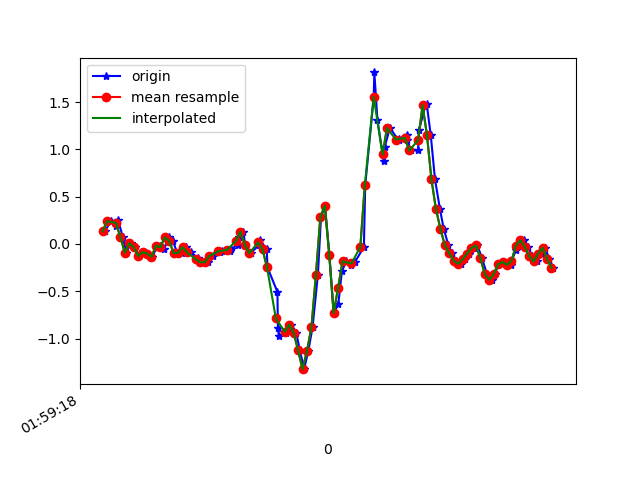

Source data for this figure (header and first rows):
1617847158970, 542802592112082, 0.13263845, 0.00313211, 0.0734008
1617847158997, 542802611146098, 0.2414, 0.1351, 0.02209
1617847159022, 542802630174082, 0.1937, -0.001755, 0.00254
1617847159030, 542802649202050, 0.2524, 0.289, -0.00479
1617847159051, 542802668230050, 0.07522, -0.2559, 0.08684
1617847159067, 542802687258050, -0.09094, -0.09216, 0.08562
1617847159086, 542802706310850, 0.008022, 0.1412, 0.1162
1617847159106, 542802725309330, -0.0323, -0.2388, 0.1553
1617847159124, 542802744334898, -0.1264, -0.05429, 0.09051
1617847159143, 542802763360466, -0.08727, 0.05444, 0.06363
1617847159162, 542802782386034, -0.1007, -0.3328, 0.04652
1617847159184, 542802801411570, -0.1361, -0.002977, -0.08665
1617847159207, 542802820448114, -0.01886, 0.1644, -0.1025
1617847159220, 542802839499186, -0.01886, -0.3573, -0.1147
1617847159238, 542802858525426, -0.05184, 0.1265, -0.2076
1617847159257, 542802877551698, 0.06911, 0.1375, -0.1209
1617847159276, 542802896577970, 0.03246, -0.4404, -0.08298
1617847159297, 542802915610898, -0.09705, 0.0911, -0.1123
1617847159318, 542802934662322, -0.09338, -0.1313, -0.06588
1617847159337, 542802953688914, -0.03352, -0.1545, -0.03289
1617847159359, 542802972715506, -0.08849, -0.1716, 9.7E-5
1617847159389, 542802991742066, -0.1532, -0.1435, 0.01109
1617847159393, 542803010768754, -0.1728, -0.08605, 0.00254
1617847159416, 542803029785906, -0.1936, -0.03474, -0.028
1617847159433, 542803048811058, -0.1923, 0.01779, -0.07321
1617847159458, 542803067836210, -0.1288, 0.07277, -0.1209
1617847159490, 542803086861426, -0.08483, 0.0801, -0.1538
1617847159498, 542803105886642, -0.07139, 0.00191, -0.1502
1617847159533, 542803124936882, -0.07261, -0.108, -0.1514
1617847159538, 542803143962098, -0.05184, -0.2266, -0.1929
1617847159571, 542803162987314, -0.00786, -0.3096, -0.2271
1617847159574, 542803182012466, 0.06911, -0.4025, -0.1929
1617847159593, 542803201062450, 0.1302, -0.4831, -0.1306
1617847159602, 542803220082098, -0.006639, -0.62, -0.07932
1617847159626, 542803239107058, -0.09827, -0.7275, -0.07687
1617847159665, 542803258156914, -0.009082, -0.7397, -0.1135
1617847159668, 542803277181874, 0.04345, -0.7006, -0.05855
1617847159699, 542803296206962, -0.05795, -0.6444, 0.0282
1617847159702, 542803315231922, -0.2473, -0.3842, 0.1601
1617847159747, 542803334253362, -0.5075, 0.02634, 0.3593
1617847159749, 542803353303090, -0.8838, 0.4466, 0.5352
1617847159753, 542803372328050, -0.9718, 1.142, 0.7612
1617847159786, 542803391352946, -0.9376, 2.02, 0.9298
1617847159799, 542803410377842, -0.9193, 2.949, 1.051
1617847159810, 542803429384306, -0.8533, 3.877, 1.175
1617847159832, 542803448433586, -0.9413, 4.682, 1.37
1617847159848, 542803467457970, -1.126, 5.176, 1.57
1617847159867, 542803486482482, -1.324, 5.561, 1.662
1617847159886, 542803505506866, -1.129, 5.946, 1.648
1617847159905, 542803524527474, -0.8802, 6.161, 1.521
1617847159929, 542803543694437, -0.3267, 6.104, 1.351
1617847159943, 542803562718693, 0.2817, 5.799, 1.113
1617847159961, 542803581743077, 0.4051, 5.144, 0.8333
1617847159981, 542803600767461, -0.1166, 4.17, 0.683
1617847160000, 542803619816549, -0.7311, 2.979, 0.5853
1617847160021, 542803638837349, -0.6346, 1.909, 0.3703
1617847160037, 542803657861605, -0.2876, 1.093, 0.02453
1617847160057, 542803676885989, -0.1838, 0.3941, -0.3053
1617847160080, 542803695910245, -0.2253, -0.2119, -0.5216
1617847160097, 542803714959333, -0.1862, -0.7995, -0.6095
1617847160136, 542803733976933, -0.03107, -1.437, -0.6535
... 46 more rows
